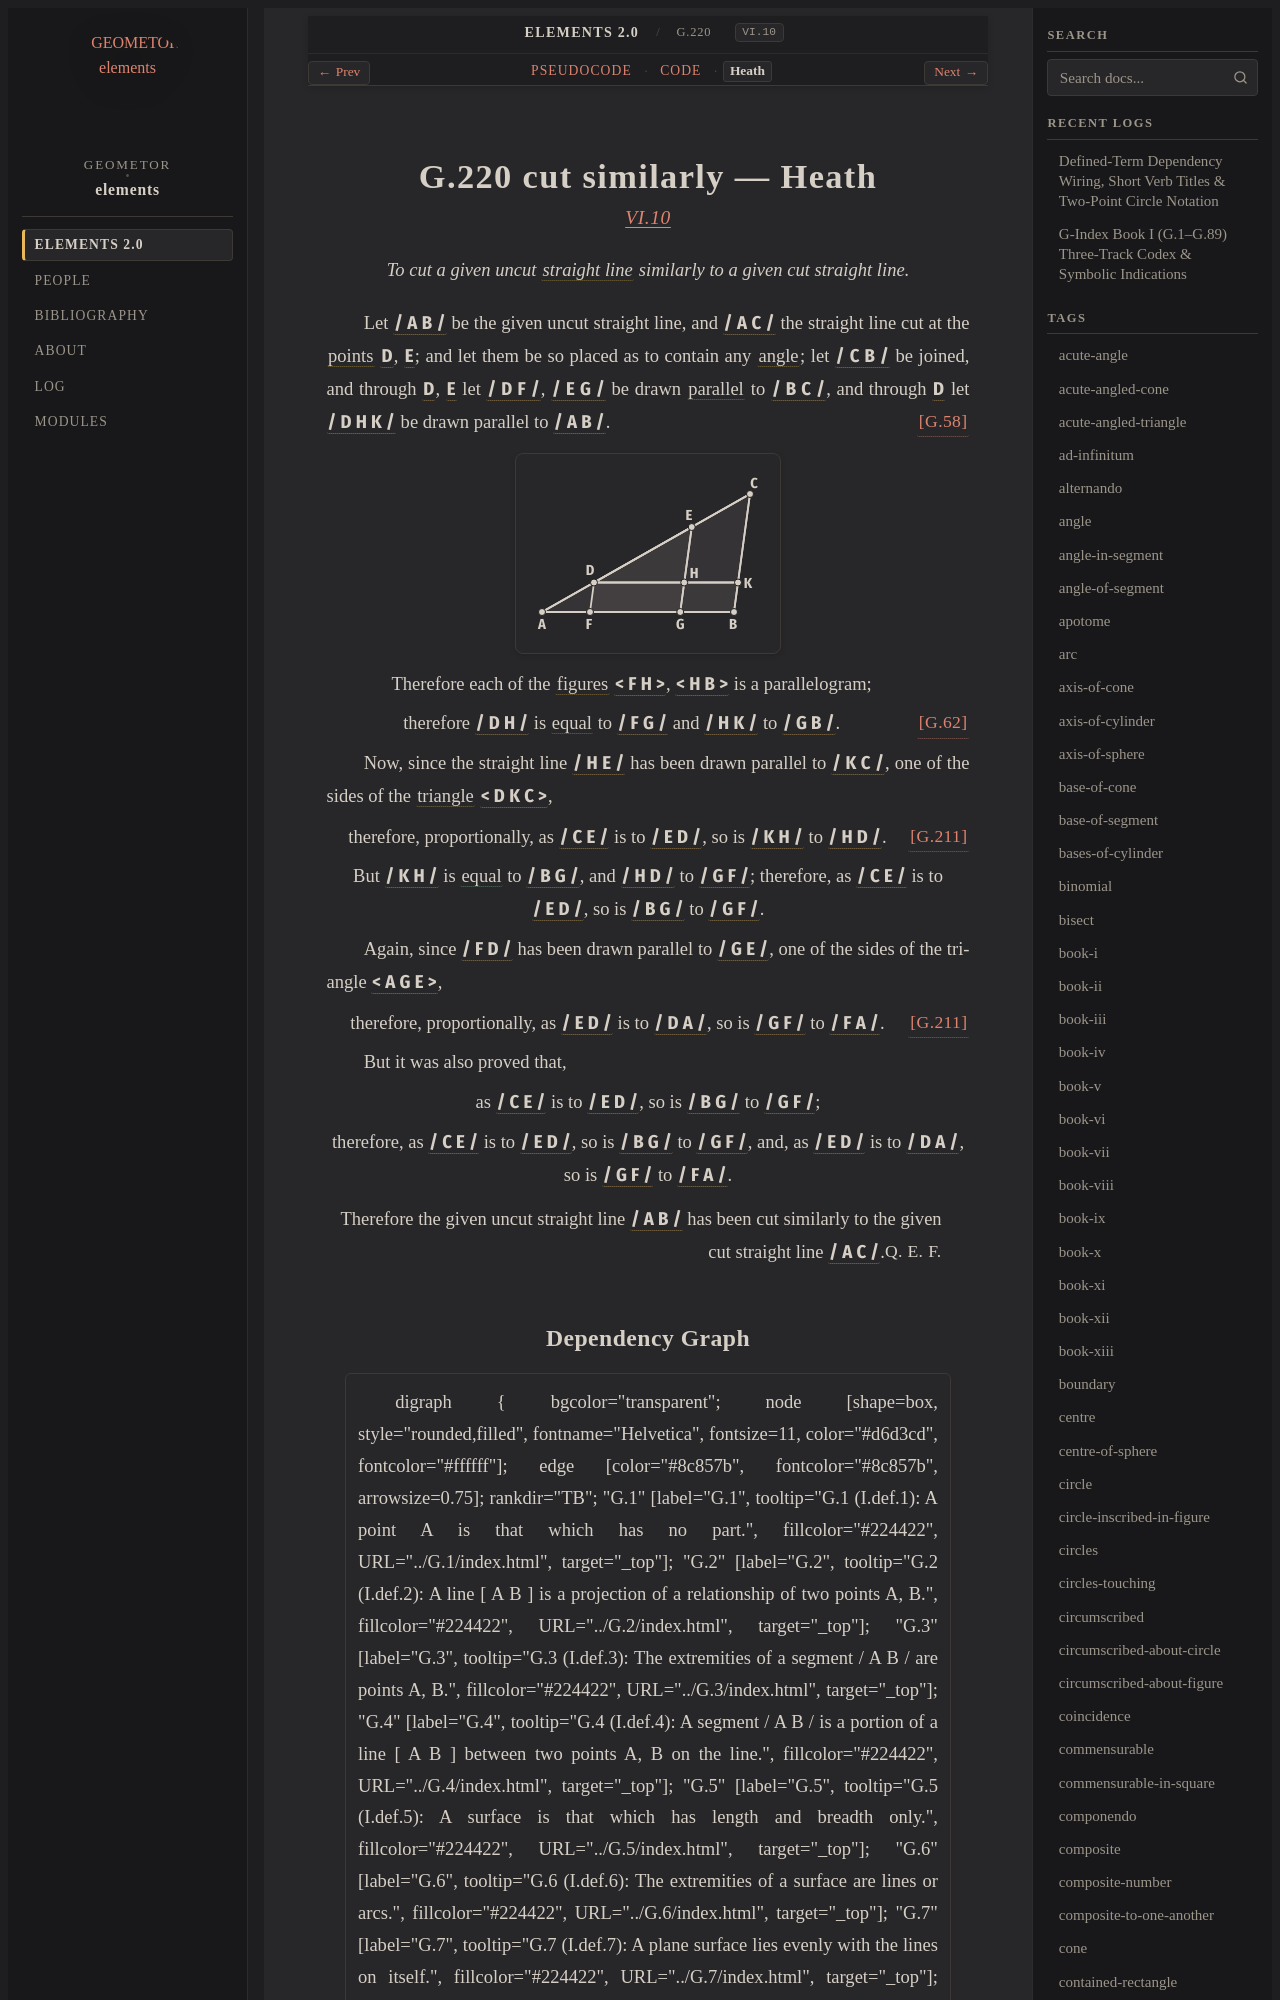

repository: geometor/elements · page: elements2/G.220/heath.html · generator: sphinx

:canonical_id: G.220
:original_id: VI.10
:title: G.220 cut similarly
:volume: II
:book: VI
:type: prop

G.220 cut similarly — Heath
===========================

.. rubric:: `VI.10 <https://geometor.github.io/euclid/heath/volume_II/book_vi/propositions/10/>`_

.. enunciation::

   To cut a given uncut :term:`straight line <G.4>` similarly to a given cut straight line.

Let :g:`/ A B / <g1:/ A B />` be the given uncut straight line, and :g:`/ A C / <g1:/ A C />` the straight line cut at the :term:`points <G.1>` :g:`D <g1:D>`, :g:`E <g1:E>`; and let them be so placed as to contain any :term:`angle <G.22>`; let :g:`/ C B / <g1:/ C B />` be joined, and through :g:`D <g1:D>`, :g:`E <g1:E>` let :g:`/ D F / <g1:/ D F />`, :g:`/ E G / <g1:/ E G />` be drawn :term:`parallel <G.52>` to :g:`/ B C / <g1:/ B C />`, and through :g:`D <g1:D>` let :g:`/ D H K / <g1:/ D H K />` be drawn parallel to :g:`/ A B / <g1:/ A B />`. :just:`[G.58] <G.58>`

.. picture:: g1.svg
   :alt: Proposition 10

.. subclause::

   Therefore each of the :term:`figures <G.9>` :g:`< F H > <g1:< F H >>`, :g:`< H B > <g1:< H B >>` is a parallelogram;

.. assertion:: [G.62] <G.62>

   therefore :g:`/ D H / <g1:/ D H />` is :eq:`equal <g1:/ D H / = g1:/ F G /; g1:/ H K / = g1:/ G B />` to :g:`/ F G / <g1:/ F G />` and :g:`/ H K / <g1:/ H K />` to :g:`/ G B / <g1:/ G B />`.

Now, since the straight line :g:`/ H E / <g1:/ H E />` has been drawn parallel to :g:`/ K C / <g1:/ K C />`, one of the sides of the :term:`triangle <G.12>` :g:`< D K C > <g1:< D K C >>`,

.. assertion::

   therefore, proportionally, as :g:`/ C E / <g1:/ C E />` is to :g:`/ E D / <g1:/ E D />`, so is :g:`/ K H / <g1:/ K H />` to :g:`/ H D / <g1:/ H D />`. :just:`[G.211] <G.211>`

.. assertion::

   But :g:`/ K H / <g1:/ K H />` is :eq:`equal <g1:/ K H / = g1:/ B G /; g1:/ H D / = g1:/ G F />` to :g:`/ B G / <g1:/ B G />`, and :g:`/ H D / <g1:/ H D />` to :g:`/ G F / <g1:/ G F />`; therefore, as :g:`/ C E / <g1:/ C E />` is to :g:`/ E D / <g1:/ E D />`, so is :g:`/ B G / <g1:/ B G />` to :g:`/ G F / <g1:/ G F />`.

Again, since :g:`/ F D / <g1:/ F D />` has been drawn parallel to :g:`/ G E / <g1:/ G E />`, one of the sides of the triangle :g:`< A G E > <g1:< A G E >>`,

.. assertion::

   therefore, proportionally, as :g:`/ E D / <g1:/ E D />` is to :g:`/ D A / <g1:/ D A />`, so is :g:`/ G F / <g1:/ G F />` to :g:`/ F A / <g1:/ F A />`. :just:`[G.211] <G.211>`

But it was also proved that,

.. assertion::

   as :g:`/ C E / <g1:/ C E />` is to :g:`/ E D / <g1:/ E D />`, so is :g:`/ B G / <g1:/ B G />` to :g:`/ G F / <g1:/ G F />`;

.. assertion::

   therefore, as :g:`/ C E / <g1:/ C E />` is to :g:`/ E D / <g1:/ E D />`, so is :g:`/ B G / <g1:/ B G />` to :g:`/ G F / <g1:/ G F />`, and, as :g:`/ E D / <g1:/ E D />` is to :g:`/ D A / <g1:/ D A />`, so is :g:`/ G F / <g1:/ G F />` to :g:`/ F A / <g1:/ F A />`.

.. qed::

   Therefore the given uncut straight line :g:`/ A B / <g1:/ A B />` has been cut similarly to the given cut straight line :g:`/ A C / <g1:/ A C />`. :just:`Q. E. F.`
